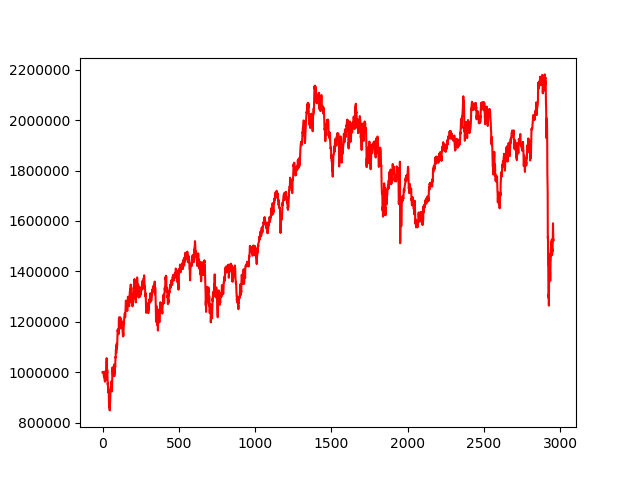

The file beside this chart, header and first rows:
, 0
0, 1000000
1, 999943
2, 1000170
3, 1002246
4, 1001905
5, 1001804
6, 999742
7, 995642
8, 991202
9, 983540
10, 983985
11, 989354
12, 980958
13, 968481
14, 968473
15, 966431
16, 963075
17, 985612
18, 987571
19, 1004194
20, 978549
21, 987039
22, 969045
23, 992366
24, 1009448
25, 1014307
26, 1039699
27, 1056478
28, 1015976
29, 1008538
30, 996797
31, 1010065
32, 987020
33, 958941
34, 951814
35, 956446
36, 939984
37, 929904
38, 934163
39, 919881
40, 926216
41, 913901
42, 876429
43, 864613
44, 891435
45, 865498
46, 860559
47, 849329
48, 871396
49, 877108
50, 888137
51, 901017
52, 926255
53, 927279
54, 942486
55, 944191
56, 946239
57, 962944
58, 964978
59, 961392
... 2,898 more rows
